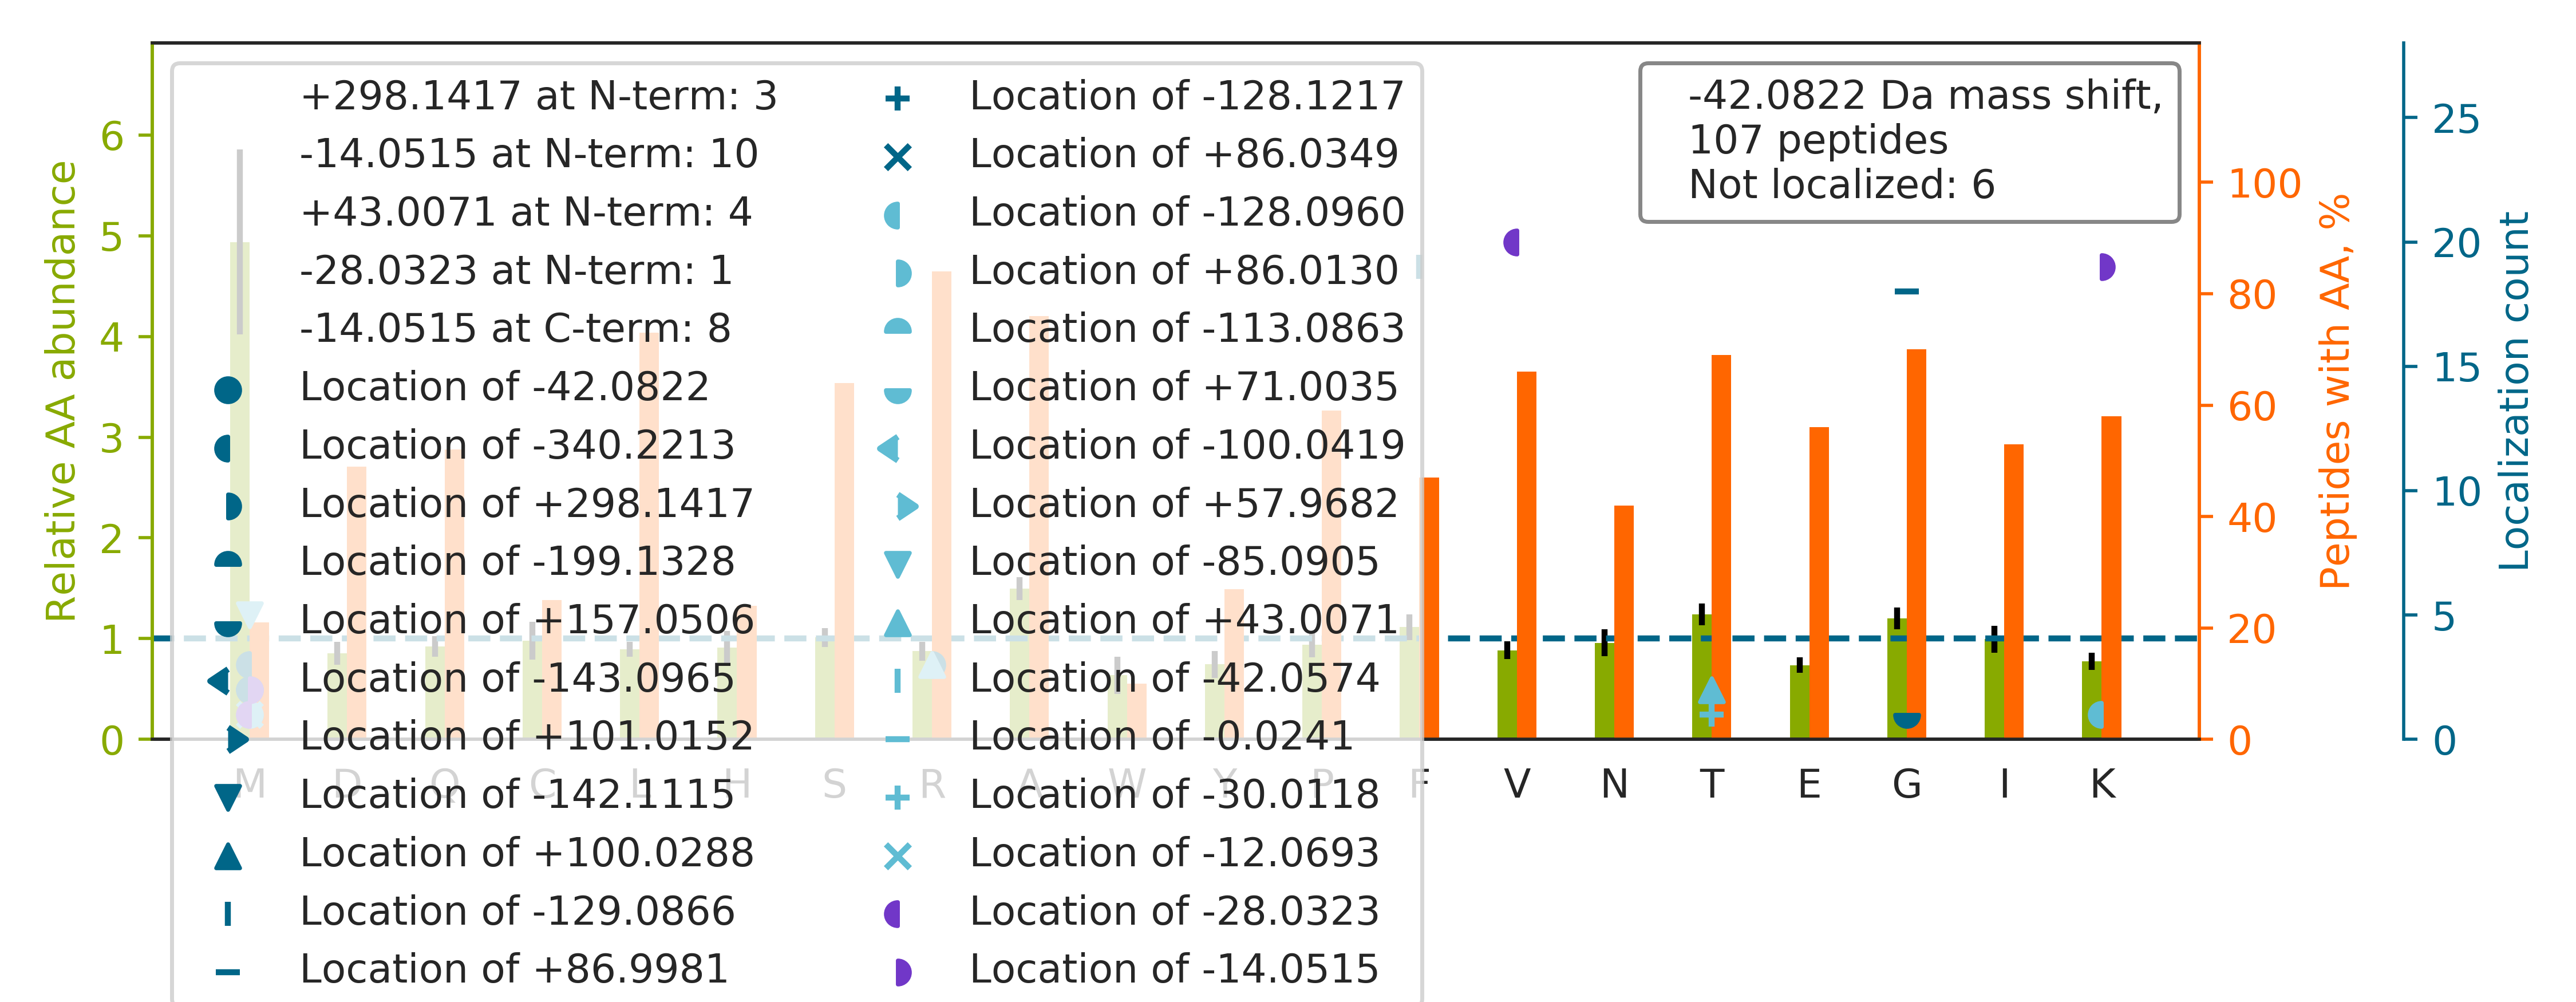

Source data for this figure (header and first rows):
top isoform	localization score	spectrum
T[+43]DLRFQSSAVM[-85]ALQEASEAYLVGLFEDTNL…	0.7787	35CPTAC_COprospective_W_VU_20150901_16CO…
RYVASYLLAALGGNSSPSAK		02CPTAC_COprospective_W_VU_20150624_01CO…
K[-14]HPDASV[-28]NFSEFSK	1.0	76CPTAC_COprospective_W_VU_20160502_11CO…
RGLGAGAGAGEESPATSLPR		87CPTAC_COprospective_W_VU_20160701_09CO…
K[-14]V[-28]LGAFSDGLAHLDNLK	0.9995	103CPTAC_COprospective_W_VU_20160808_09C…
NAFACFDEEASGFIHEDHLR		76CPTAC_COprospective_W_VU_20160502_11CO…
RGPCIIYNEDNGIIK		59CPTAC_COprospective_W_VU_20160308_13CO…
RG[+87]F[-129]AFVTFDDHDSVDK	0.9997	08CPTAC_COprospective_W_VU_20150327_05CO…
K[-14]ILATPPQEDAPSV[-28]DIANIR	1.0	76CPTAC_COprospective_W_VU_20160502_11CO…
KM[-129]AQQM[+87]LDLEEQLEEEEAAR	0.9603	54CPTAC_COprospective_W_VU_20160226_01CO…
KDGNASGTTLLEALDCILPPTRPTDKPLR		54CPTAC_COprospective_W_VU_20160226_01CO…
RDVVF[-129]LIDG[+87]SQSAGPEFQYVR	0.9992	70CPTAC_COprospective_W_VU_20160421_11CO…
K[-14]GTDV[-28]NVFNTILTTR	0.9636	34CPTAC_COprospective_W_VU_20150824_11CO…
RG[+87]F[-129]AFVTFDDHDTVDK	0.9995	10CPTAC_COprospective_W_VU_20151002_05CO…
RAAPEASGTPSSDAVSR		56CPTAC_COprospective_W_VU_20160303_01CO…
RGAPAAATAPAPTAHK		04CPTAC_COprospective_W_VU_20150915_05CO…
RGWDENVYYTVPLVR		04CPTAC_COprospective_W_VU_20150915_05CO…
R[+43]M[-85]ATEVAADALGEEWK	0.01648	60CPTAC_COprospective_W_VU_20160311_27CO…
RAHGQDLGTAGSCLR		56CPTAC_COprospective_W_VU_20160303_01CO…
K[-14]NLDSTTV[-28]AVHGEEIYCK	0.998	76CPTAC_COprospective_W_VU_20160502_11CO…
K[-14]TV[-28]TAMDVVYALK	0.9987	76CPTAC_COprospective_W_VU_20160502_11CO…
RLAPITSDPTEATAVGAVEASFK		16CPTAC_COprospective_W_VU_20151102_09CO…
RG[+87]F[-129]LGSGYSSSATTQQENSYGK	0.9614	34CPTAC_COprospective_W_VU_20150824_11CO…
RLVTLISQQATLLASNEAFK		39CPTAC_COprospective_W_VU_20150909_09CO…
KHLEINPDHSIIETLR		76CPTAC_COprospective_W_VU_20160502_11CO…
NADPAELEQIV[-28]LSPAFILAAESLPK[-14]	1.0	53CPTAC_COprospective_W_VU_20160226_11CO…
RGSLCSGCQKPITGR		36CPTAC_COprospective_W_VU_20150824_11CO…
KGET[+43]FSCM[-85]VGHEALPLAFTQK	0.05495	45CPTAC_COprospective_W_VU_20151202_05CO…
NIETIINTFHQYSVK		51CPTAC_COprospective_W_VU_20160215_16CO…
RQVEDLQATFSSIHSFQDLSSSILAQSR		38CPTAC_COprospective_W_VU_20150904_11CO…
RMTALAQDFAVGLGPR		25CPTAC_COprospective_W_VU_20160726_05CO…
K[-14]ATDAEADV[-28]ASLNR	1.0	76CPTAC_COprospective_W_VU_20160502_11CO…
RT[-30]SM[-12]GGTQQQFVEGVR	0.6553	97CPTAC_COprospective_W_VU_20160801_11CO…
NAPAIIFIDELDAIAPK		83CPTAC_COprospective_W_VU_20160524_05CO…
R[+298]M[-340]VSSYVGENAEFER	0.01673	67CPTAC_COprospective_W_VU_20160324_16CO…
RGSLCATCGLPVTGR		14CPTAC_COprospective_W_VU_20151030_06CO…
RNQDLAPNSAEQASILSLV[-28]TK[-14]	1.0	62CPTAC_COprospective_W_VU_20160311_05CO…
NNF[-129]EG[+87]EVTKENLLDFIK	1	83CPTAC_COprospective_W_VU_20160524_05CO…
RLAAV[-28]ALINAAIQK[-14]	1.0	27CPTAC_COprospective_W_VU_20150810_22CO…
K[-14]LAPPLV[-28]TLLSAEPELQYVALR	1	76CPTAC_COprospective_W_VU_20160502_11CO…
RDSPIQCIQAIAENR		71CPTAC_COprospective_W_VU_20160414_14CO…
RQAV[-28]TNPNNTFYATK[-14]	1.0	38CPTAC_COprospective_W_VU_20150904_11CO…
RGVVTLLSDYEV[-28]CK[-14]	0.6281	01CPTAC_COprospective_W_VU_20150901_01CO…
RG[+87]LLLF[-129]VDEADAFLR	1.0	67CPTAC_COprospective_W_VU_20160324_16CO…
RSIQF[-129]VDWCPTG[+87]FK	0.9245	01CPTAC_COprospective_W_VU_20150901_01CO…
RLQTSSVLVSGLR		36CPTAC_COprospective_W_VU_20150824_11CO…
RASG[+87]QAF[-129]ELILSPR	1.0	51CPTAC_COprospective_W_VU_20160215_16CO…
KQSLGELIGTLNAAK		76CPTAC_COprospective_W_VU_20160502_11CO…
RGGTWFAGFGR		58CPTAC_COprospective_W_VU_20160318_11CO…
RMQDLDEDATLTQLATAWVSLATGGEK		15CPTAC_COprospective_W_VU_20151102_09CO…
RM[-42]GPGATAGGAEK	1	36CPTAC_COprospective_W_VU_20150824_11CO…
RALIAGGGAPEIELALR		08CPTAC_COprospective_W_VU_20150327_05CO…
RVNQAIWLLCTGAR		07CPTAC_COprospective_W_VU_20150915_05CO…
K[-14]TTPM[-28]TTQPPNPTFSLLQIGQR	0.9347	01CPTAC_COprospective_W_VU_20150901_01CO…
THTCPPCPAPELLGGPSVFLFPPKPK		08CPTAC_COprospective_W_VU_20150928_05CO…
R[+43]GVM[-85]LAVDAVIAELK	0.4282	03CPTAC_COprospective_W_VU_20150624_05CO…
RG[+87]F[-129]QEVVTPNIFNSR	1	07CPTAC_COprospective_W_VU_20150915_05CO…
RG[+87]F[-129]GFVTFDDHDPVDK	0.9006	12CPTAC_COprospective_W_VU_20151016_05CO…
KHTGSGILSM[-199]ANAGPNTNG[+157]SQFFICTAK	0.9631	55CPTAC_COprospective_W_VU_20160630_11CO…
RG[+87]NIF[-129]LTSYQYPFYDCR	1.0	36CPTAC_COprospective_W_VU_20150824_11CO…
... 47 more rows
